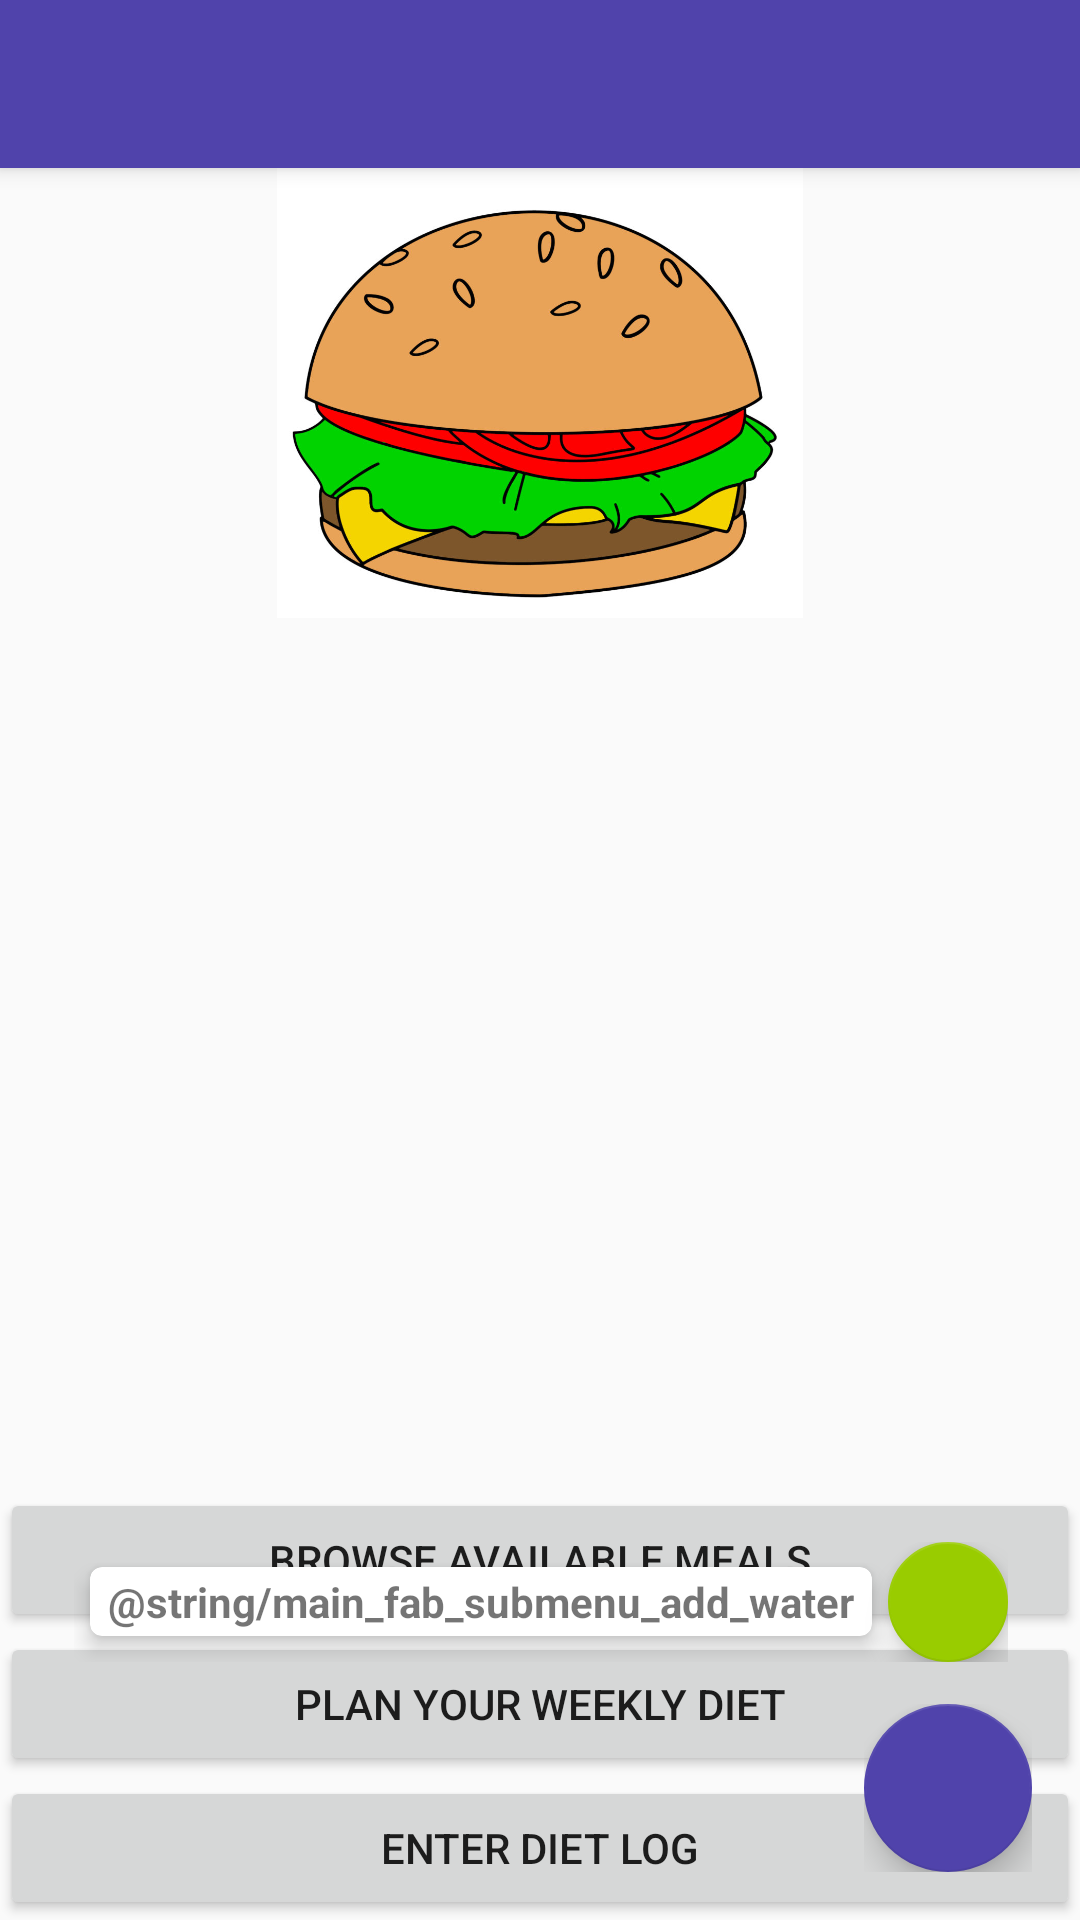

This screen was rendered from an Android layout file. Write that file and the resources it references.
<!-- AndroidManifest.xml: activity theme AppTheme.NoActionBar -->
<!-- res/layout/activity_main.xml -->
<?xml version="1.0" encoding="utf-8"?>
<android.support.design.widget.CoordinatorLayout xmlns:android="http://schemas.android.com/apk/res/android"
    xmlns:app="http://schemas.android.com/apk/res-auto"
    xmlns:tools="http://schemas.android.com/tools"
    android:layout_width="match_parent"
    android:layout_height="match_parent"
    tools:context=".ui.MainActivity">

    <android.support.design.widget.AppBarLayout
        android:layout_width="match_parent"
        android:layout_height="wrap_content"
        android:theme="@style/AppTheme.AppBarOverlay">

        <android.support.v7.widget.Toolbar
            android:id="@+id/main_toolbar"
            android:layout_width="match_parent"
            android:layout_height="?attr/actionBarSize"
            android:background="?attr/colorPrimary"
            app:popupTheme="@style/AppTheme.PopupOverlay" />

    </android.support.design.widget.AppBarLayout>

    <LinearLayout
        android:layout_width="match_parent"
        android:layout_height="match_parent"
        android:layout_marginTop="?android:attr/actionBarSize">
        <include layout="@layout/content_main" />
    </LinearLayout>

    <include layout="@layout/fab_submenu_main" />

</android.support.design.widget.CoordinatorLayout>
<!-- res/layout/content_main.xml (included above) -->
<?xml version="1.0" encoding="utf-8"?>
<RelativeLayout xmlns:android="http://schemas.android.com/apk/res/android"
    xmlns:tools="http://schemas.android.com/tools"
    android:layout_width="match_parent"
    android:layout_height="match_parent"
    tools:context=".ui.MainActivity"
    tools:showIn="@layout/activity_main">

    <ImageView
        android:id="@+id/WelcomeImage"
        android:layout_width="wrap_content"
        android:layout_height="150dp"
        android:layout_alignParentTop="true"
        android:src="@drawable/burger" />

    <RelativeLayout
        android:id="@+id/ButtonsLayout"
        android:layout_width="wrap_content"
        android:layout_height="wrap_content"
        android:layout_below="@id/WelcomeImage"
        android:layout_alignParentBottom="true"
        android:gravity="bottom">

        <Button
            android:id="@+id/MealListButton"
            android:layout_width="match_parent"
            android:layout_height="wrap_content"
            android:text="@string/main_activity_browse_available_meals_button" />

        <Button
            android:id="@+id/WeekPlannerButton"
            android:layout_width="match_parent"
            android:layout_height="wrap_content"
            android:layout_below="@id/MealListButton"
            android:text="@string/main_activity_week_planner_button" />

        <Button
            android:id="@+id/DietLogButton"
            android:layout_width="match_parent"
            android:layout_height="wrap_content"
            android:layout_below="@id/WeekPlannerButton"
            android:text="@string/main_activity_enter_diet_log_button" />
    </RelativeLayout>
</RelativeLayout>
<!-- res/layout/fab_submenu_main.xml (included above) -->
<?xml version="1.0" encoding="utf-8"?>
<FrameLayout
    xmlns:android="http://schemas.android.com/apk/res/android"
    xmlns:app="http://schemas.android.com/apk/res-auto"
    android:id="@+id/MainFabSubmenu"
    android:layout_width="match_parent"
    android:layout_height="match_parent"
    android:layout_marginTop="?attr/actionBarSize"
    android:paddingBottom="@dimen/activity_vertical_margin"
    android:paddingLeft="@dimen/activity_horizontal_margin"
    android:paddingRight="@dimen/activity_horizontal_margin"
    android:paddingTop="@dimen/activity_vertical_margin"
    android:orientation="vertical">

    <LinearLayout
        android:id="@+id/MainFabSubmenuAddWaterLayout"
        android:layout_width="wrap_content"
        android:layout_height="wrap_content"
        android:gravity="center_vertical"
        android:layout_gravity="bottom|end"
        android:layout_marginRight="8dp"
        android:layout_marginEnd="8dp"
        android:layout_marginBottom="70dp"
        android:orientation="horizontal">

        <android.support.v7.widget.CardView
            android:layout_width="wrap_content"
            android:layout_height="wrap_content"
            app:cardBackgroundColor="@color/cardview_light_background"
            app:cardCornerRadius="@dimen/cardCornerRadius"
            app:cardElevation="@dimen/cardElevation"
            app:cardUseCompatPadding="true">
            <TextView
                android:id="@+id/MainFabSubmenuAddWaterCvt"
                android:layout_width="wrap_content"
                android:layout_height="wrap_content"
                android:text="@string/main_fab_submenu_add_water"
                android:textAppearance="?android:attr/textAppearanceSmall"
                android:textStyle="bold"
                android:paddingRight="@dimen/cardview_horizontal_padding"
                android:paddingLeft="@dimen/cardview_horizontal_padding"
                android:paddingBottom="@dimen/cardview_vertical_padding"
                android:paddingTop="@dimen/cardview_vertical_padding"/>
        </android.support.v7.widget.CardView>
        <android.support.design.widget.FloatingActionButton
            android:id="@+id/MainFabSubmenuAddWaterFab"
            android:layout_width="wrap_content"
            android:layout_height="wrap_content"
            android:src="@drawable/ic_add_circle_outline_black_24dp"
            app:backgroundTint="@android:color/holo_green_light"
            app:fabSize="mini"/>

    </LinearLayout>

    <LinearLayout
        android:id="@+id/layoutFabSettings"
        android:layout_width="wrap_content"
        android:layout_height="wrap_content"
        android:gravity="center_vertical"
        android:layout_gravity="bottom|end"
        android:orientation="horizontal">

        <android.support.design.widget.FloatingActionButton
            android:id="@+id/MainFabSubmenuMainFab"
            android:layout_width="wrap_content"
            android:layout_height="wrap_content"
            android:layout_gravity="bottom|end"
            android:src="@drawable/ic_add_black_24dp"
            app:backgroundTint="?attr/colorPrimary"
            app:fabSize="normal" />
    </LinearLayout>
    
</FrameLayout>
<!-- resources referenced by this layout -->
<resources>
  <dimen name="activity_horizontal_margin">16dp</dimen>
  <dimen name="activity_vertical_margin">16dp</dimen>
  <dimen name="cardCornerRadius">4dp</dimen>
  <dimen name="cardElevation">4dp</dimen>
  <dimen name="cardview_horizontal_padding">6dp</dimen>
  <dimen name="cardview_vertical_padding">2dp</dimen>
  <!-- drawable burger: jpeg bitmap (drawable, 95873 bytes) -->
  <string name="main_activity_browse_available_meals_button">Browse Available Meals</string>
  <string name="main_activity_enter_diet_log_button">Enter Diet Log</string>
  <string name="main_activity_week_planner_button">Plan your weekly diet</string>
  <style name="AppTheme.AppBarOverlay" parent="ThemeOverlay.AppCompat.Light" />
  <style name="AppTheme.PopupOverlay" parent="ThemeOverlay.AppCompat.Light" />
  <style name="AppTheme.NoActionBar">
          <item name="windowActionBar">false</item>
          <item name="windowNoTitle">true</item>
      </style>
</resources>
